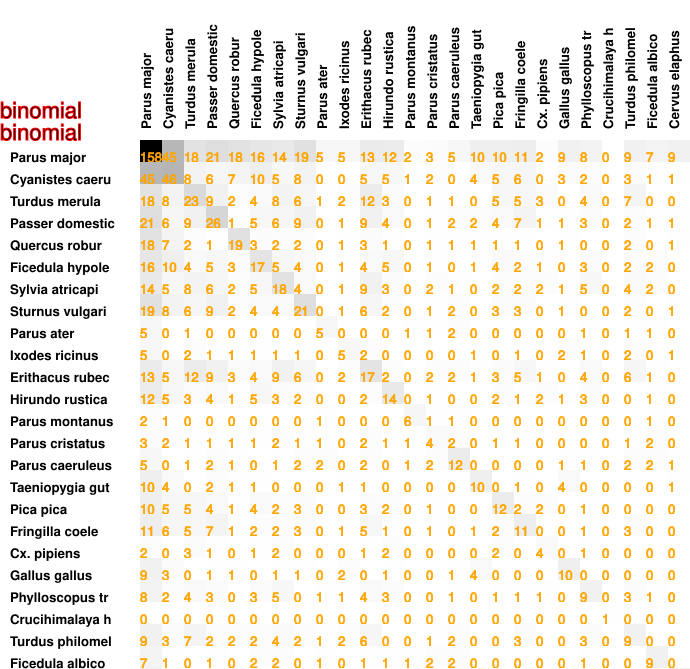

The file beside this chart, header and first rows:
158, 45, 18, 21, 18, 16, 14, 19, 5, 5, 13, 12, 2, 3, 5, 10, 10, 11, 2, 9, 8, 0, 9, 7
45, 46, 8, 6, 7, 10, 5, 8, 0, 0, 5, 5, 1, 2, 0, 4, 5, 6, 0, 3, 2, 0, 3, 1
18, 8, 23, 9, 2, 4, 8, 6, 1, 2, 12, 3, 0, 1, 1, 0, 5, 5, 3, 0, 4, 0, 7, 0
21, 6, 9, 26, 1, 5, 6, 9, 0, 1, 9, 4, 0, 1, 2, 2, 4, 7, 1, 1, 3, 0, 2, 1
18, 7, 2, 1, 19, 3, 2, 2, 0, 1, 3, 1, 0, 1, 1, 1, 1, 1, 0, 1, 0, 0, 2, 0
16, 10, 4, 5, 3, 17, 5, 4, 0, 1, 4, 5, 0, 1, 0, 1, 4, 2, 1, 0, 3, 0, 2, 2
14, 5, 8, 6, 2, 5, 18, 4, 0, 1, 9, 3, 0, 2, 1, 0, 2, 2, 2, 1, 5, 0, 4, 2
19, 8, 6, 9, 2, 4, 4, 21, 0, 1, 6, 2, 0, 1, 2, 0, 3, 3, 0, 1, 0, 0, 2, 0
5, 0, 1, 0, 0, 0, 0, 0, 5, 0, 0, 0, 1, 1, 2, 0, 0, 0, 0, 0, 1, 0, 1, 1
5, 0, 2, 1, 1, 1, 1, 1, 0, 5, 2, 0, 0, 0, 0, 1, 0, 1, 0, 2, 1, 0, 2, 0
13, 5, 12, 9, 3, 4, 9, 6, 0, 2, 17, 2, 0, 2, 2, 1, 3, 5, 1, 0, 4, 0, 6, 1
12, 5, 3, 4, 1, 5, 3, 2, 0, 0, 2, 14, 0, 1, 0, 0, 2, 1, 2, 1, 3, 0, 0, 1
2, 1, 0, 0, 0, 0, 0, 0, 1, 0, 0, 0, 6, 1, 1, 0, 0, 0, 0, 0, 0, 0, 0, 1
3, 2, 1, 1, 1, 1, 2, 1, 1, 0, 2, 1, 1, 4, 2, 0, 1, 1, 0, 0, 0, 0, 1, 2
5, 0, 1, 2, 1, 0, 1, 2, 2, 0, 2, 0, 1, 2, 12, 0, 0, 0, 0, 1, 1, 0, 2, 2
10, 4, 0, 2, 1, 1, 0, 0, 0, 1, 1, 0, 0, 0, 0, 10, 0, 1, 0, 4, 0, 0, 0, 0
10, 5, 5, 4, 1, 4, 2, 3, 0, 0, 3, 2, 0, 1, 0, 0, 12, 2, 2, 0, 1, 0, 0, 0
11, 6, 5, 7, 1, 2, 2, 3, 0, 1, 5, 1, 0, 1, 0, 1, 2, 11, 0, 0, 1, 0, 3, 0
2, 0, 3, 1, 0, 1, 2, 0, 0, 0, 1, 2, 0, 0, 0, 0, 2, 0, 4, 0, 1, 0, 0, 0
9, 3, 0, 1, 1, 0, 1, 1, 0, 2, 0, 1, 0, 0, 1, 4, 0, 0, 0, 10, 0, 0, 0, 0
8, 2, 4, 3, 0, 3, 5, 0, 1, 1, 4, 3, 0, 0, 1, 0, 1, 1, 1, 0, 9, 0, 3, 1
0, 0, 0, 0, 0, 0, 0, 0, 0, 0, 0, 0, 0, 0, 0, 0, 0, 0, 0, 0, 0, 1, 0, 0
9, 3, 7, 2, 2, 2, 4, 2, 1, 2, 6, 0, 0, 1, 2, 0, 0, 3, 0, 0, 3, 0, 9, 0
7, 1, 0, 1, 0, 2, 2, 0, 1, 0, 1, 1, 1, 2, 2, 0, 0, 0, 0, 0, 1, 0, 0, 9
9, 1, 0, 1, 1, 0, 0, 1, 0, 1, 0, 0, 0, 0, 1, 1, 0, 0, 0, 0, 0, 0, 0, 0
